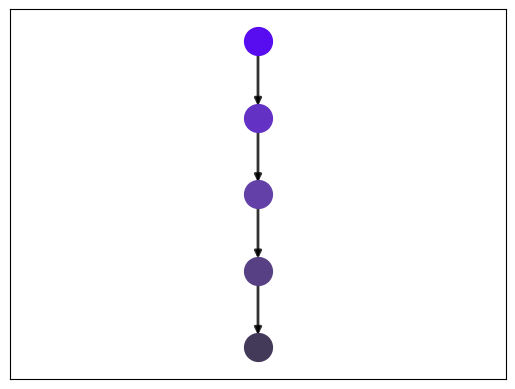

This chart was generated by the following Python code: (Note: this script raises an exception after producing the figure.)
import matplotlib.pyplot as plt
import networkx as nx

G  =  nx . DiGraph ()

G.add_node(1)
G.add_node(2)
G.add_node(3)
G.add_node(4)
G.add_node(5)

nod1={1}
nod2={2}
nod3={3}
nod4={4}
nod5={5}

G.add_edge(1,2)
G.add_edge(2,3)
G.add_edge(3,4)
G.add_edge(4,5)

positions = { 5:(0, 10), 4:(0, 20), 3:(0,30), 2:(0,40), 1:(0,50)}
#fixeds={1,2}
pos = nx.spring_layout(G, k=3, fixed=None, pos=positions, center=(0,0), iterations=50)

nx.draw_networkx_nodes(G, pos, nodelist=nod1, node_size=400, node_color='#580cf0', node_shape='o')
nx.draw_networkx_nodes(G, pos,nodelist=nod2, node_size=400, node_color='#6332c5', node_shape='o')
nx.draw_networkx_nodes(G, pos,nodelist=nod3, node_size=400, node_color='#6240a7', node_shape='o')
nx.draw_networkx_nodes(G, pos,nodelist=nod4, node_size=400, node_color='#574184', node_shape='o')
nx.draw_networkx_nodes(G, pos,nodelist=nod5, node_size=400, node_color='#433958', node_shape='o')


nx.draw_networkx_edges(G, pos, width=2, alpha=0.8, edge_color='black')
plt.axis('on')
#plt.axis('off')
plt.savefig("imagenes1/Fig04.eps")
plt.show()

#plt.show()
